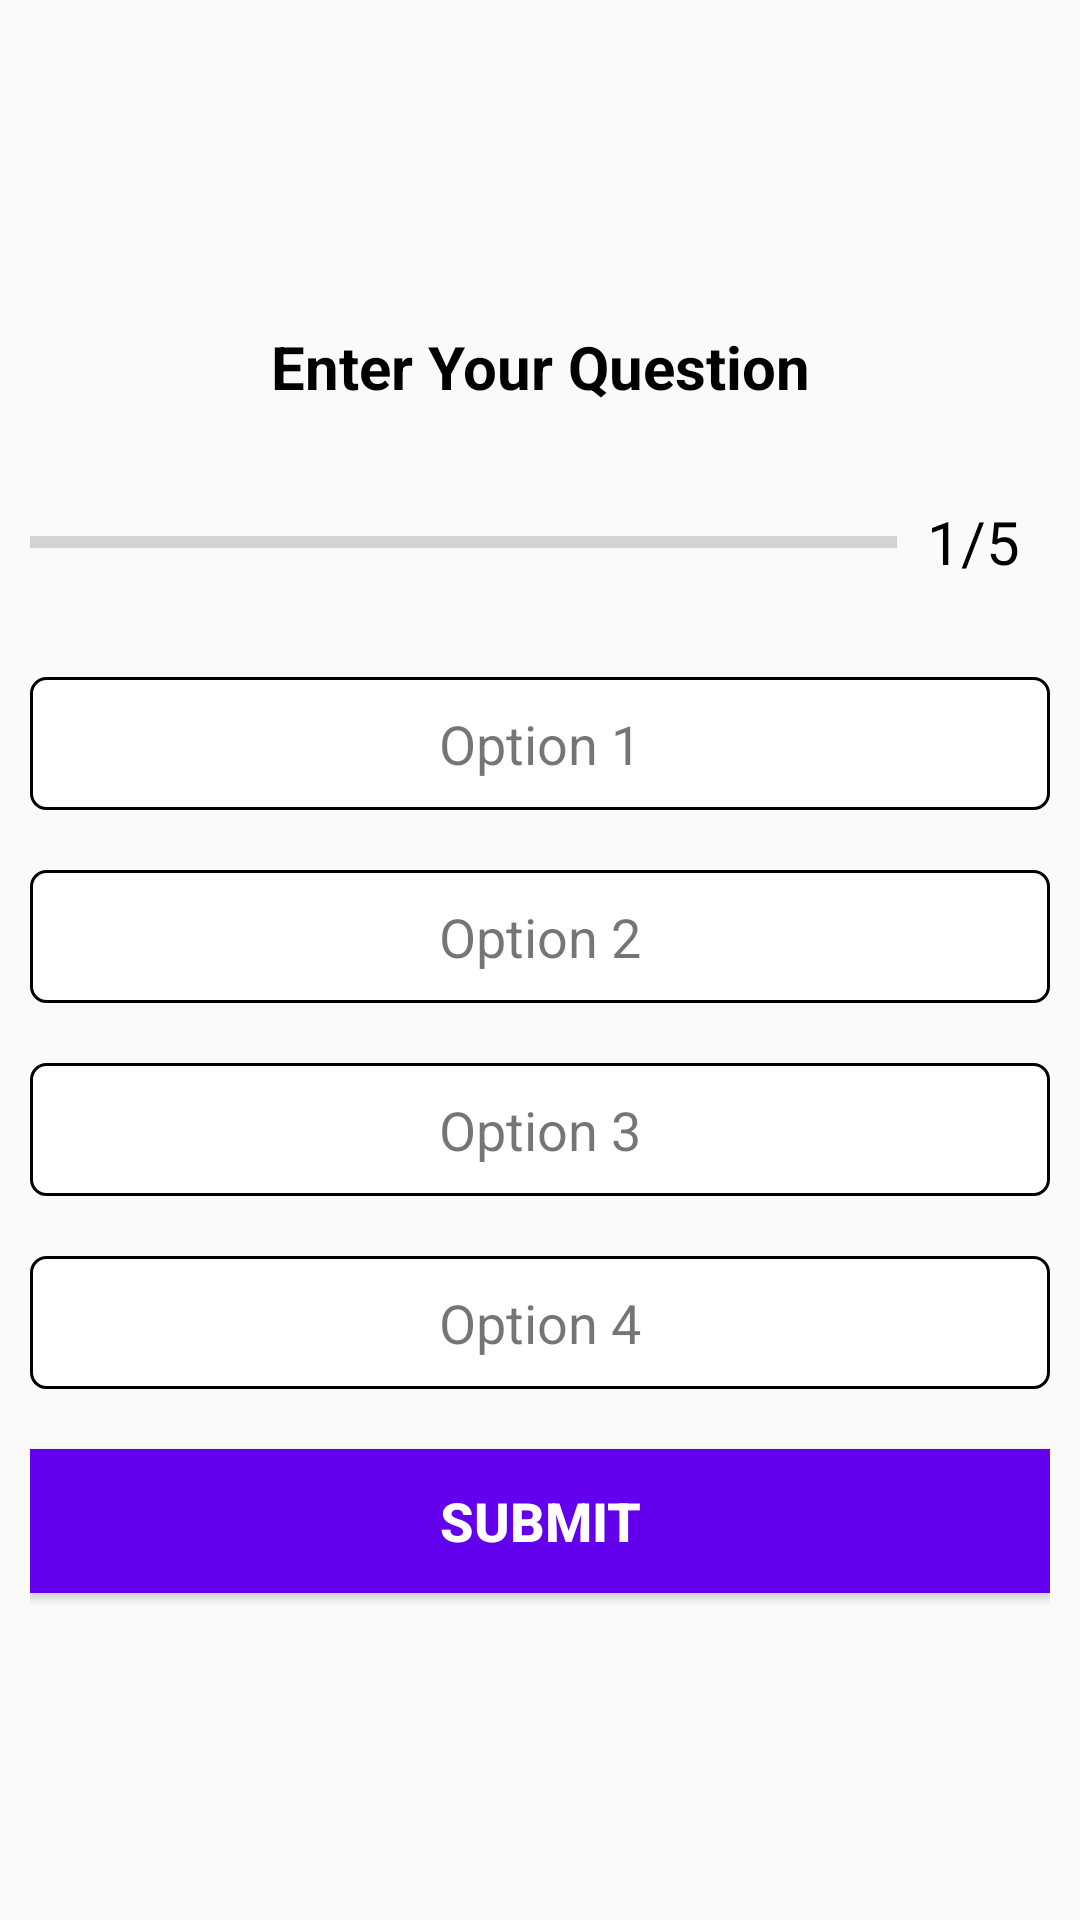

Reconstruct the res/layout file that produces this screen, plus the resources it refers to.
<!-- AndroidManifest.xml: application theme Theme.Quizapp -->
<!-- res/layout/activity_questionactivity.xml -->
<?xml version="1.0" encoding="utf-8"?>
<LinearLayout xmlns:android="http://schemas.android.com/apk/res/android"
    xmlns:app="http://schemas.android.com/apk/res-auto"
    xmlns:tools="http://schemas.android.com/tools"
    android:layout_width="match_parent"
    android:layout_height="match_parent"
    tools:context=".questionactivity"
    android:orientation="vertical"
    android:padding="10dp"
    android:gravity="center">

    <TextView
        android:id="@+id/que_text"
        android:layout_width="match_parent"
        android:layout_height="wrap_content"
        android:text="@string/enter_your_question"
        android:gravity="center"
        android:textStyle="bold"
        android:textSize="20sp"
        android:textColor="@color/black"/>
    <LinearLayout
        android:layout_width="match_parent"
        android:layout_height="wrap_content"
        android:orientation="horizontal"
        android:gravity="center_vertical"
        android:layout_marginTop="20dp">
        <ProgressBar
            android:id="@+id/progress_bar"
            android:layout_width="0dp"
            android:layout_height="wrap_content"
            android:layout_weight="1"
            android:progress="0"
            android:max="5"
            android:minHeight="50dp"
            style="?android:progressBarStyleHorizontal"/>
        <TextView
            android:id="@+id/progress_text"
            android:layout_width="wrap_content"
            android:layout_height="wrap_content"
            android:text="@string/_1_5"
            android:textSize="20sp"
            android:padding="10dp"
            android:textColor="@color/black"/>

    </LinearLayout>
    <TextView
        android:id="@+id/opt1"
        android:layout_width="match_parent"
        android:layout_height="wrap_content"
        android:text="@string/option_1"
        android:padding="10dp"
        android:textSize="18sp"
        android:background="@drawable/question_option"
        android:gravity="center"
        android:layout_marginTop="20dp"/>
    <TextView
        android:id="@+id/opt2"
        android:layout_width="match_parent"
        android:layout_height="wrap_content"
        android:text="@string/option_2"
        android:padding="10dp"
        android:textSize="18sp"
        android:background="@drawable/question_option"
        android:gravity="center"
        android:layout_marginTop="20dp"/>
    <TextView
        android:id="@+id/opt3"
        android:layout_width="match_parent"
        android:layout_height="wrap_content"
        android:text="@string/option_3"
        android:padding="10dp"
        android:textSize="18sp"
        android:background="@drawable/question_option"
        android:gravity="center"
        android:layout_marginTop="20dp"/>
    <TextView
        android:id="@+id/opt4"
        android:layout_width="match_parent"
        android:layout_height="wrap_content"
        android:padding="10dp"
        android:text="@string/option_4"
        android:background="@drawable/question_option"
        android:textSize="18sp"
        android:gravity="center"
        android:layout_marginTop="20dp"/>
    <Button
        android:id="@+id/Submit"
        android:layout_width="match_parent"
        android:layout_height="wrap_content"
        android:text="@string/submit"
        android:background="@color/purple_500"
        android:textSize="18sp"
        android:textColor="@color/white"
        android:padding="10dp"
        android:layout_marginTop="20dp"
        android:textStyle="bold"/>


</LinearLayout>
<!-- resources referenced by this layout -->
<resources>
  <!-- drawable question_option (drawable) -->
  <?xml version="1.0" encoding="utf-8"?>
  <shape xmlns:android="http://schemas.android.com/apk/res/android"
      android:shape="rectangle">
      <stroke
          android:color="@color/black"
          android:width="1dp" ></stroke>
      <solid android:color="@color/white"/>
      <corners android:radius="5dp"/>
  
  
  </shape>
  <string name="_1_5">1/5</string>
  <string name="enter_your_question">Enter Your Question</string>
  <string name="option_1">Option 1</string>
  <string name="option_2">Option 2</string>
  <string name="option_3">Option 3</string>
  <string name="option_4">Option 4</string>
  <string name="submit">submit</string>
  <style name="Theme.Quizapp" parent="Theme.AppCompat.Light.NoActionBar">
          
          <item name="colorPrimary">@color/purple_500</item>
          <item name="colorPrimaryVariant">@color/purple_700</item>
          <item name="colorOnPrimary">@color/white</item>
          
          <item name="colorSecondary">@color/teal_200</item>
          <item name="colorSecondaryVariant">@color/teal_700</item>
          <item name="colorOnSecondary">@color/black</item>
          
          <item name="android:statusBarColor" tools:targetApi="l">?attr/colorPrimaryVariant</item>
          
      </style>
  <!-- not gathered from this repository: default colours our renderer supplied (Android Studio template values) -->
  <color name="purple_500">#FF6200EE</color>
  <color name="purple_700">#FF3700B3</color>
  <color name="teal_200">#FF03DAC5</color>
  <color name="teal_700">#FF018786</color>
  <color name="black">#FF000000</color>
  <color name="white">#FFFFFFFF</color>
</resources>
